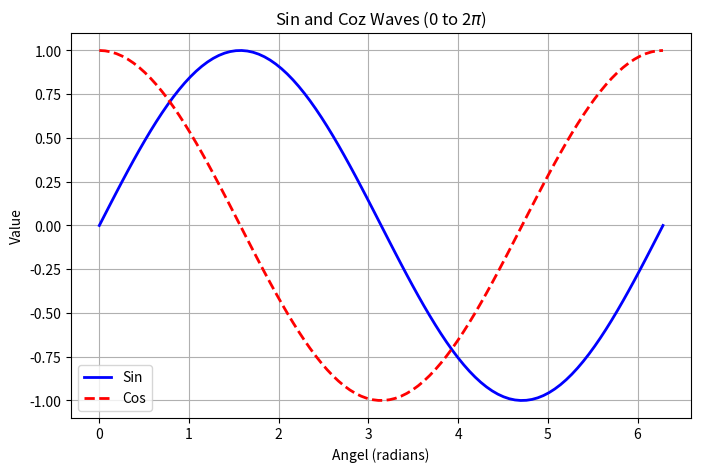

This chart was generated by the following Python code:
## draw a plot with two line that have sin, cos from [0, 2] pi range with different colors
import matplotlib.pyplot as plt
import numpy as np

x = np.linspace(0, 2 * np.pi, 100)
y_sin = np.sin(x)
y_cos = np.cos(x)

plt.figure(figsize=(8, 5))

plt.plot(x, y_sin, label='Sin', color='blue', linewidth=2)

plt.plot(x, y_cos, label='Cos', color='red', linestyle='--', linewidth=2)

plt.title('Sin and Coz Waves (0 to 2$\pi$)')
plt.xlabel('Angel (radians)')
plt.ylabel('Value')
plt.grid(True)
plt.legend()
plt.show()